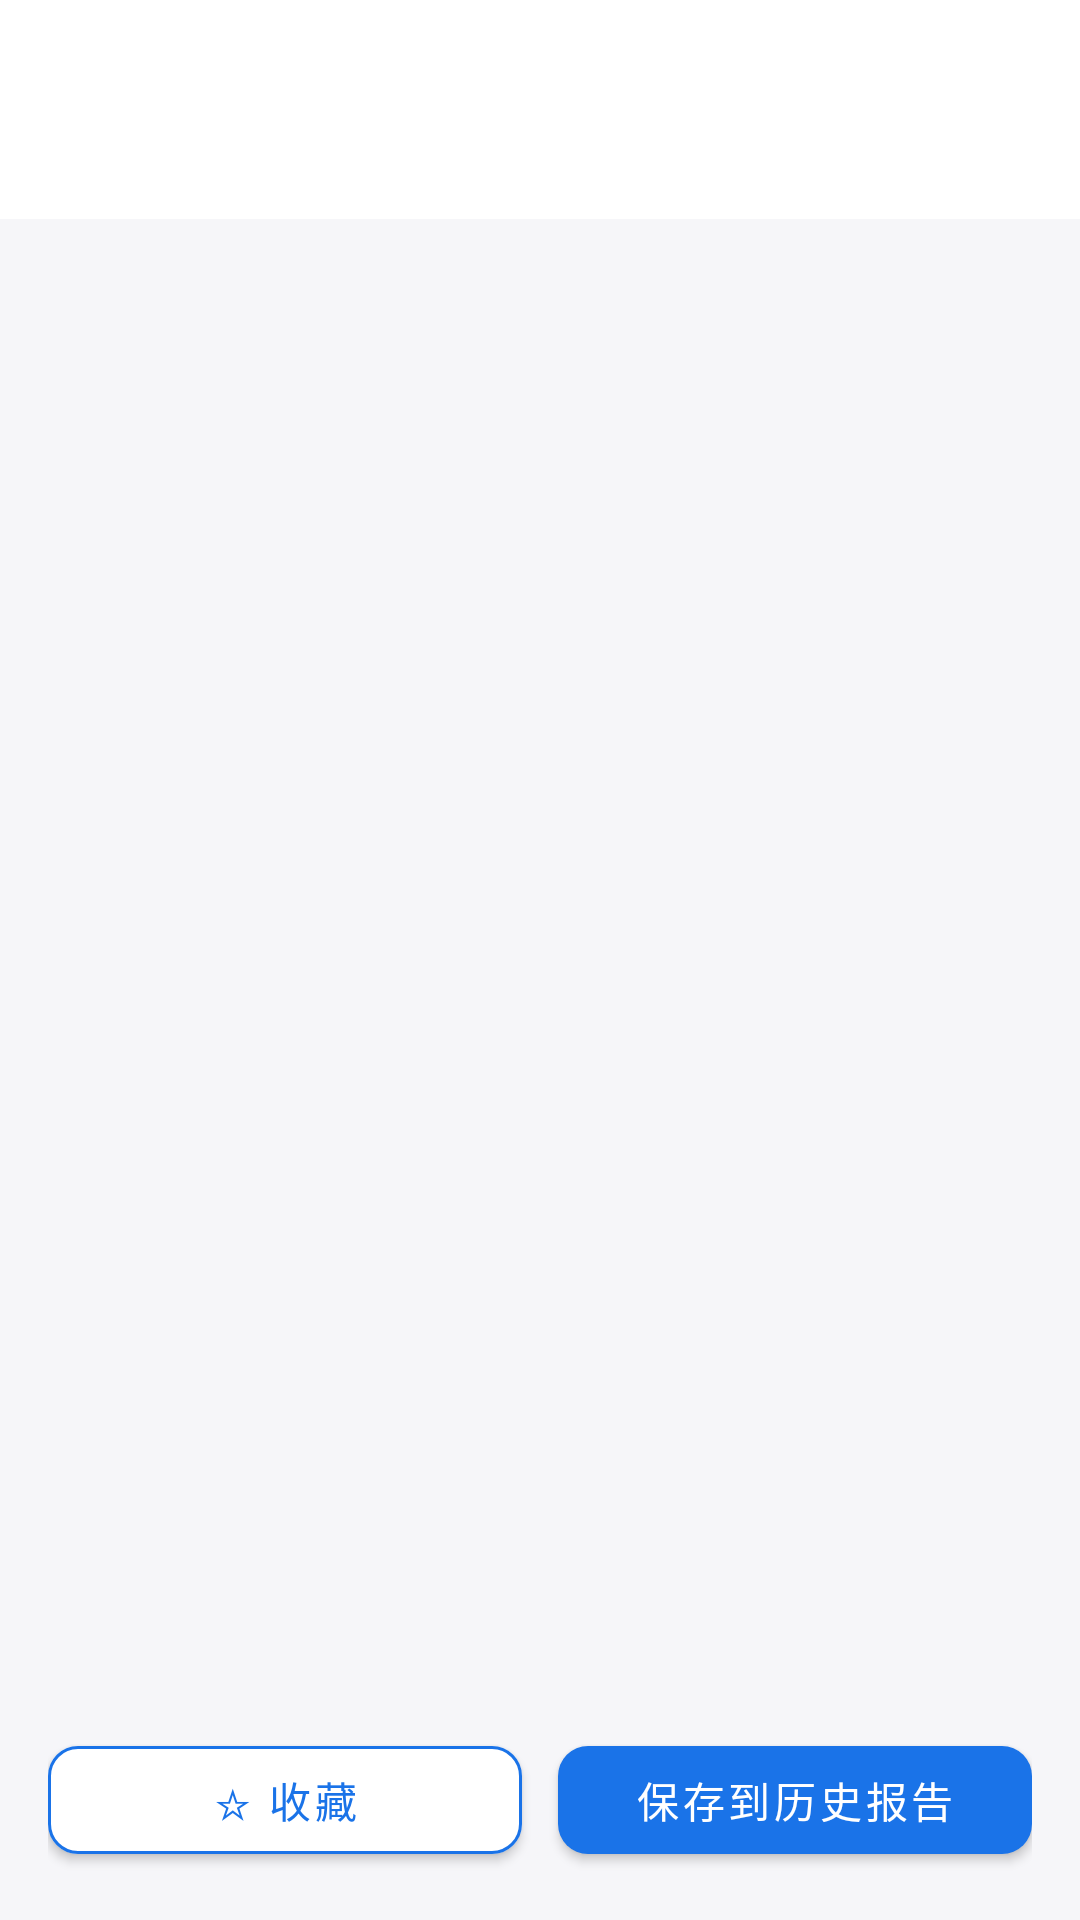

Produce the Android XML layout that renders to this screen, including the resource entries it uses.
<!-- AndroidManifest.xml: application theme Theme.DsaMobile -->
<!-- res/layout/activity_report.xml -->
<?xml version="1.0" encoding="utf-8"?>
<LinearLayout xmlns:android="http://schemas.android.com/apk/res/android"
    xmlns:app="http://schemas.android.com/apk/res-auto"
    android:layout_width="match_parent"
    android:layout_height="match_parent"
    android:orientation="vertical">

    <LinearLayout
        android:layout_width="match_parent"
        android:layout_height="wrap_content"
        android:background="?attr/dsaCard"
        android:gravity="center_vertical"
        android:orientation="horizontal"
        android:padding="16dp">

        <LinearLayout
            android:layout_width="0dp"
            android:layout_height="wrap_content"
            android:layout_weight="1"
            android:orientation="vertical">

            <TextView
                android:id="@+id/report_title"
                android:layout_width="wrap_content"
                android:layout_height="wrap_content"
                android:textColor="?attr/dsaText"
                android:textSize="17sp"
                android:textStyle="bold" />

            <TextView
                android:id="@+id/report_sub"
                android:layout_width="wrap_content"
                android:layout_height="wrap_content"
                android:layout_marginTop="2dp"
                android:textColor="?attr/dsaText2"
                android:textSize="12sp" />
        </LinearLayout>

        <TextView
            android:id="@+id/report_score"
            android:layout_width="wrap_content"
            android:layout_height="wrap_content"
            android:textColor="?attr/dsaPrimary"
            android:textSize="22sp"
            android:textStyle="bold" />
    </LinearLayout>

    <ScrollView
        android:layout_width="match_parent"
        android:layout_height="0dp"
        android:layout_weight="1">

        <TextView
            android:id="@+id/report_content"
            android:layout_width="match_parent"
            android:layout_height="wrap_content"
            android:lineSpacingExtra="4dp"
            android:padding="16dp"
            android:textColor="?attr/dsaText"
            android:textIsSelectable="true"
            android:textSize="14sp" />
    </ScrollView>

    <LinearLayout
        android:layout_width="match_parent"
        android:layout_height="wrap_content"
        android:gravity="center_vertical"
        android:orientation="horizontal"
        android:padding="16dp">

        <com.google.android.material.button.MaterialButton
            android:id="@+id/btn_fav_report"
            android:layout_width="0dp"
            android:layout_height="wrap_content"
            android:layout_weight="1"
            android:text="☆ 收藏"
            android:textColor="?attr/dsaPrimary"
            app:backgroundTint="?attr/dsaCard"
            app:strokeColor="?attr/dsaPrimary"
            app:strokeWidth="1dp" />

        <com.google.android.material.button.MaterialButton
            android:id="@+id/btn_save_report"
            android:layout_width="0dp"
            android:layout_height="wrap_content"
            android:layout_marginStart="12dp"
            android:layout_weight="1"
            android:text="保存到历史报告"
            app:backgroundTint="?attr/dsaPrimary" />
    </LinearLayout>
</LinearLayout>
<!-- resources referenced by this layout -->
<resources>
  <style name="Theme.DsaMobile" parent="Theme.Dsa.Blue" />
  <style name="Theme.Dsa.Blue" parent="Theme.Dsa.Base" />
  <color name="theme_blue">#1A73E8</color>
  <color name="theme_blue_dark">#1557B0</color>
  <color name="soft_blue">#E8F0FE</color>
  <color name="light_card">#FFFFFF</color>
  <color name="light_text">#17171C</color>
  <color name="light_text2">#6B6B76</color>
  <color name="light_bg">#F6F6F9</color>
  <color name="light_surface2">#EFEFF3</color>
  <color name="light_divider">#E6E6EC</color>
  <color name="glass_tint_light">#F2FFFFFF</color>
  <color name="glass_stroke_light">#14000000</color>
  <color name="glass_hi_light">#14FFFFFF</color>
  <color name="nav_glass_light">#59FFFFFF</color>
  <style name="Widget.Dsa.Button" parent="Widget.MaterialComponents.Button">
          <item name="cornerRadius">10dp</item>
          <item name="android:textAllCaps">false</item>
      </style>
  <style name="Widget.Dsa.Fab" parent="Widget.MaterialComponents.FloatingActionButton">
          <item name="backgroundTint">?attr/dsaPrimary</item>
          <item name="tint">@color/light_card</item>
          <item name="shapeAppearanceOverlay">@style/ShapeAppearance.Dsa.Fab</item>
      </style>
  <style name="Widget.Dsa.AlertDialog" parent="MaterialAlertDialog.MaterialComponents">
          <item name="shapeAppearanceOverlay">@style/ShapeAppearance.Dsa.Dialog</item>
          <item name="backgroundTint">?attr/dsaCard</item>
          <item name="buttonBarPositiveButtonStyle">@style/Widget.Dsa.DialogButton</item>
          <item name="buttonBarNegativeButtonStyle">@style/Widget.Dsa.DialogButton</item>
      </style>
  <style name="Widget.Dsa.ActionBarTitle" parent="TextAppearance.Widget.AppCompat.Toolbar.Title">
          <item name="android:textSize">18sp</item>
          <item name="android:textStyle">bold</item>
          <item name="android:letterSpacing">0.01</item>
      </style>
  <style name="ShapeAppearance.Dsa.Fab" parent="ShapeAppearance.MaterialComponents.LargeComponent">
          <item name="cornerFamily">rounded</item>
          <item name="cornerSize">16dp</item>
      </style>
  <!-- drawable bottom_nav_color (drawable) -->
  <?xml version="1.0" encoding="utf-8"?>
  <selector xmlns:android="http://schemas.android.com/apk/res/android">
      <item android:color="?attr/dsaOnPrimary" android:state_checked="true" />
      <item android:color="?attr/dsaText2" />
  </selector>
  <style name="Widget.Dsa.NavIndicator" parent="Widget.Material3.BottomNavigationView.ActiveIndicator">
          <item name="android:color">?attr/dsaPrimary</item>
          <item name="shapeAppearance">@style/ShapeAppearance.Dsa.NavPill</item>
          <item name="marginHorizontal">6dp</item>
      </style>
  <style name="TextAppearance.Dsa.NavActive" parent="TextAppearance.MaterialComponents.Caption">
          <item name="android:textSize">11sp</item>
          <item name="android:textStyle">bold</item>
          <item name="android:textColor">?attr/dsaOnPrimary</item>
      </style>
  <style name="TextAppearance.Dsa.NavInactive" parent="TextAppearance.MaterialComponents.Caption">
          <item name="android:textSize">11sp</item>
          <item name="android:textColor">?attr/dsaText2</item>
      </style>
  <style name="ShapeAppearance.Dsa.Dialog" parent="ShapeAppearance.MaterialComponents.LargeComponent">
          <item name="cornerFamily">rounded</item>
          <item name="cornerSize">28dp</item>
      </style>
  <style name="Widget.Dsa.DialogButton" parent="Widget.MaterialComponents.Button.TextButton">
          <item name="android:textAllCaps">false</item>
          <item name="android:textColor">?attr/dsaPrimary</item>
      </style>
  <style name="ShapeAppearance.Dsa.NavPill" parent="ShapeAppearance.MaterialComponents.LargeComponent">
          <item name="cornerFamily">rounded</item>
          <item name="cornerSize">100dp</item>
      </style>
</resources>
